Run: headless pygame with SDL's dummy video driver; simulated clock (each Clock.tick advances the game by its frame time, no real sleeping); random seed 0; keys injected as events and as key.get_pressed() state; no mouse input.
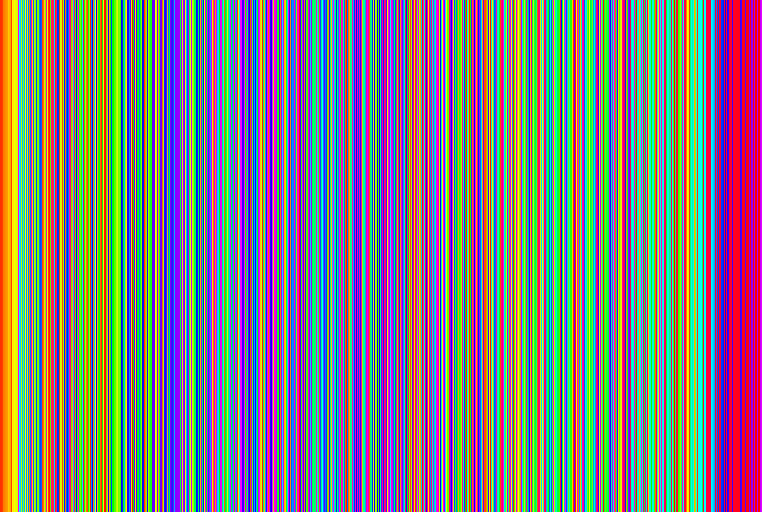
Frame 1 of 4 · flips 1–60 · no input
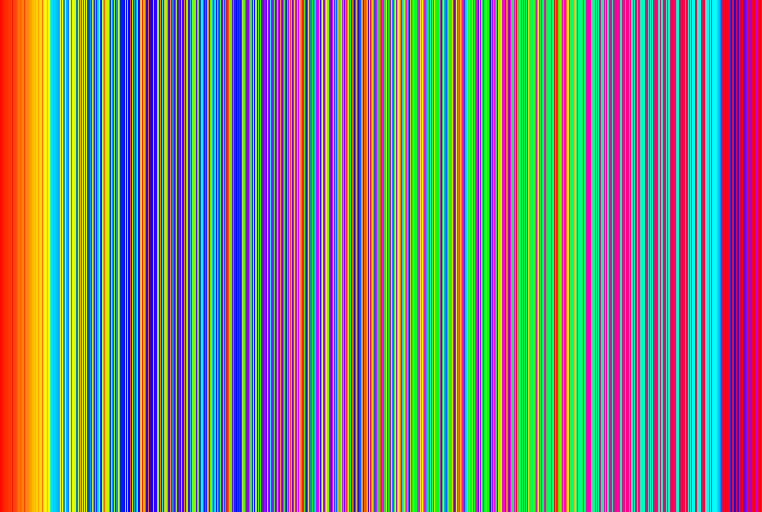
Frame 2 of 4 · flips 61–180 · tapped SPACE, RETURN · held RIGHT (→), D
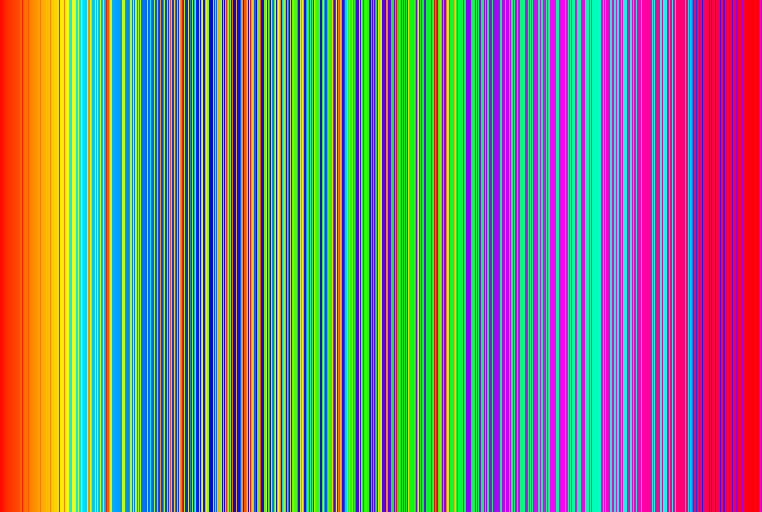
Frame 3 of 4 · flips 181–300 · held DOWN (↓), S
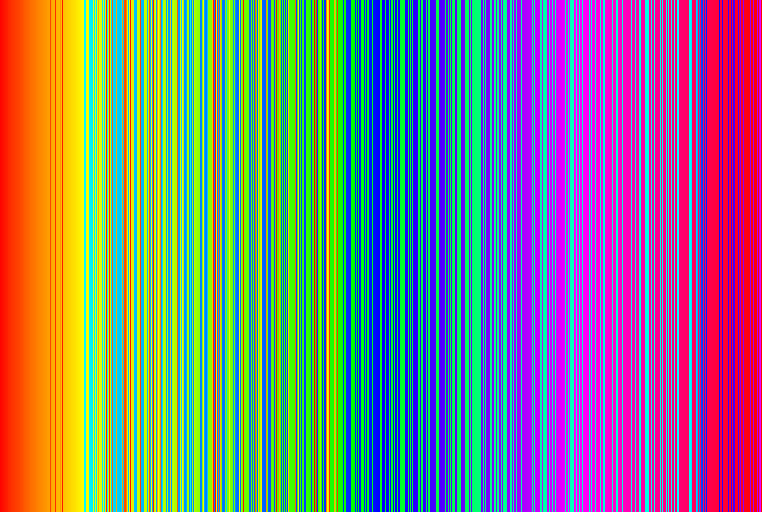
Frame 4 of 4 · flips 301–420 · held LEFT (←), A, UP (↑), W

The pygame program that drew these frames:

import pygame as pg
import random as rd

pg.init()


def permutation(arr):
    t = len(arr)
    for i in range(t):
        k = rd.randint(0, t - 1)
        arr[k], arr[i] = arr[i], arr[k]


def sort(arr):
    q = False
    for i in range(len(arr) - 1):
        a, b, c = arr[i]
        a1, b1, c1 = arr[i + 1]
        if a == 254:
            if b == 0:  # 6
                if a1 == 254 and b1 == 0:
                    if c < c1:
                        arr[i], arr[i + 1] = arr[i + 1], arr[i]
                        q = True
                else:
                    arr[i], arr[i + 1] = arr[i + 1], arr[i]
                    q = True
            else:  # 1
                if a1 == 254 and c1 == 0:
                    if b1 < b:
                        arr[i], arr[i + 1] = arr[i + 1], arr[i]
                        q = True
        elif c == 254:
            if b == 0:  # 5
                if c1 == 254 and b1 == 0:
                    if a1 < a:
                        arr[i], arr[i + 1] = arr[i + 1], arr[i]
                        q = True
                else:
                    arr[i], arr[i + 1] = arr[i + 1], arr[i]
                    q = True
            else:  # 4
                if c1 == 254:
                    if b < b1:
                        arr[i], arr[i + 1] = arr[i + 1], arr[i]
                        q = True
                else:
                    arr[i], arr[i + 1] = arr[i + 1], arr[i]
                    q = True
        elif b == 254:
            if a == 0:  # 3
                if b1 == 254 and a1 == 0:
                    if c1 < c:
                        arr[i], arr[i + 1] = arr[i + 1], arr[i]
                        q = True
                else:
                    arr[i], arr[i + 1] = arr[i + 1], arr[i]
                    q = True
            else:  # 2
                if b1 == 254:
                    if a < a1:
                        arr[i], arr[i + 1] = arr[i + 1], arr[i]
                        q = True
                else:
                    arr[i], arr[i + 1] = arr[i + 1], arr[i]
                    q = True
    return q


color = [(254, a, 0) for a in range(0, 254, 2)] + [(a, 254, 0) for a in range(254, 0, -2)] + \
        [(0, 254, a) for a in range(0, 254, 2)] + [(0, a, 254) for a in range(254, 0, -2)] + \
        [(a, 0, 254) for a in range(0, 254, 2)] + [(254, 0, a) for a in range(254, 0, -2)]
scw, sch = 762, 512
sc = pg.display.set_mode((scw, sch))
sc.fill((0, 0, 0))
run = False
s = 0
permutation(color)
done = False
while not done:
    for j in range(s, len(color)):
        pg.draw.rect(sc, color[j], [(j - s), 0, 1, sch])
    for j in range(s):
        pg.draw.rect(sc, color[j], [scw - (s - j), 0, 1, sch])
    # s = (s+1) % len(color)
    sort(color)
    for event in pg.event.get():
        if event.type == pg.QUIT:
            done = True
    pg.display.flip()
